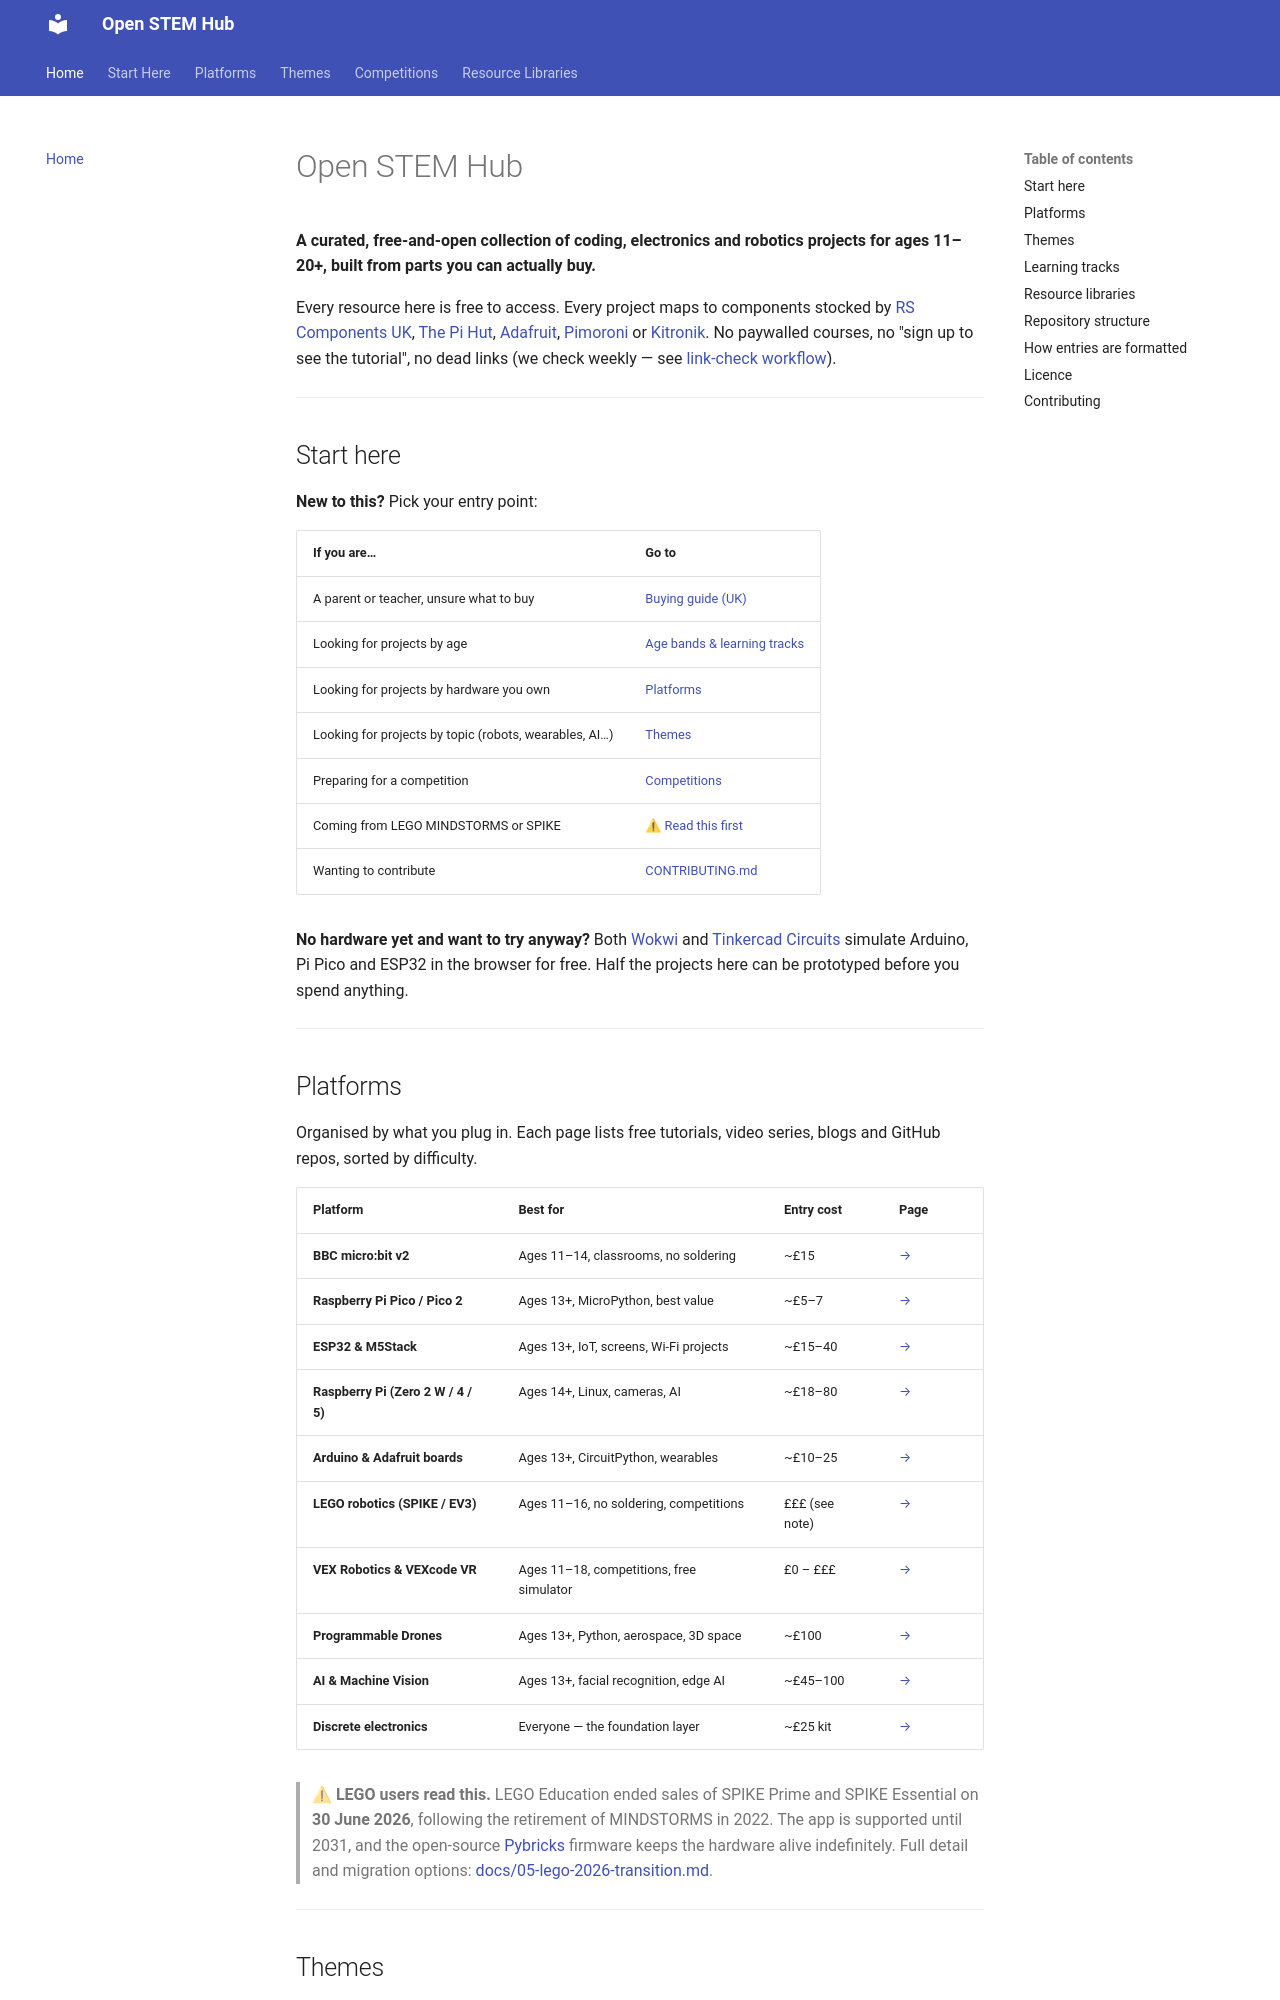

repository: mkiruba/stem-hub · page: index.html · generator: mkdocs

# Open STEM Hub

**A curated, free-and-open collection of coding, electronics and robotics projects for ages 11–20+, built from parts you can actually buy.**

Every resource here is free to access. Every project maps to components stocked by [RS Components UK](https://uk.rs-online.com/web/), [The Pi Hut](https://thepihut.com/), [Adafruit](https://www.adafruit.com/), [Pimoroni](https://shop.pimoroni.com/) or [Kitronik](https://kitronik.co.uk/). No paywalled courses, no "sign up to see the tutorial", no dead links (we check weekly — see [link-check workflow](.github/workflows/link-check.yml)).

---

## Start here

**New to this?** Pick your entry point:

| If you are… | Go to |
|---|---|
| A parent or teacher, unsure what to buy | [Buying guide (UK)](docs/03-buying-guide-uk.md) |
| Looking for projects by age | [Age bands & learning tracks](docs/02-age-bands-and-tracks.md) |
| Looking for projects by hardware you own | [Platforms](platforms/) |
| Looking for projects by topic (robots, wearables, AI…) | [Themes](themes/) |
| Preparing for a competition | [Competitions](competitions/) |
| Coming from LEGO MINDSTORMS or SPIKE | ⚠ [Read this first](docs/05-lego-2026-transition.md) |
| Wanting to contribute | [CONTRIBUTING.md](CONTRIBUTING.md) |

**No hardware yet and want to try anyway?** Both [Wokwi](https://wokwi.com/) and [Tinkercad Circuits](https://www.tinkercad.com/circuits) simulate Arduino, Pi Pico and ESP32 in the browser for free. Half the projects here can be prototyped before you spend anything.

---
